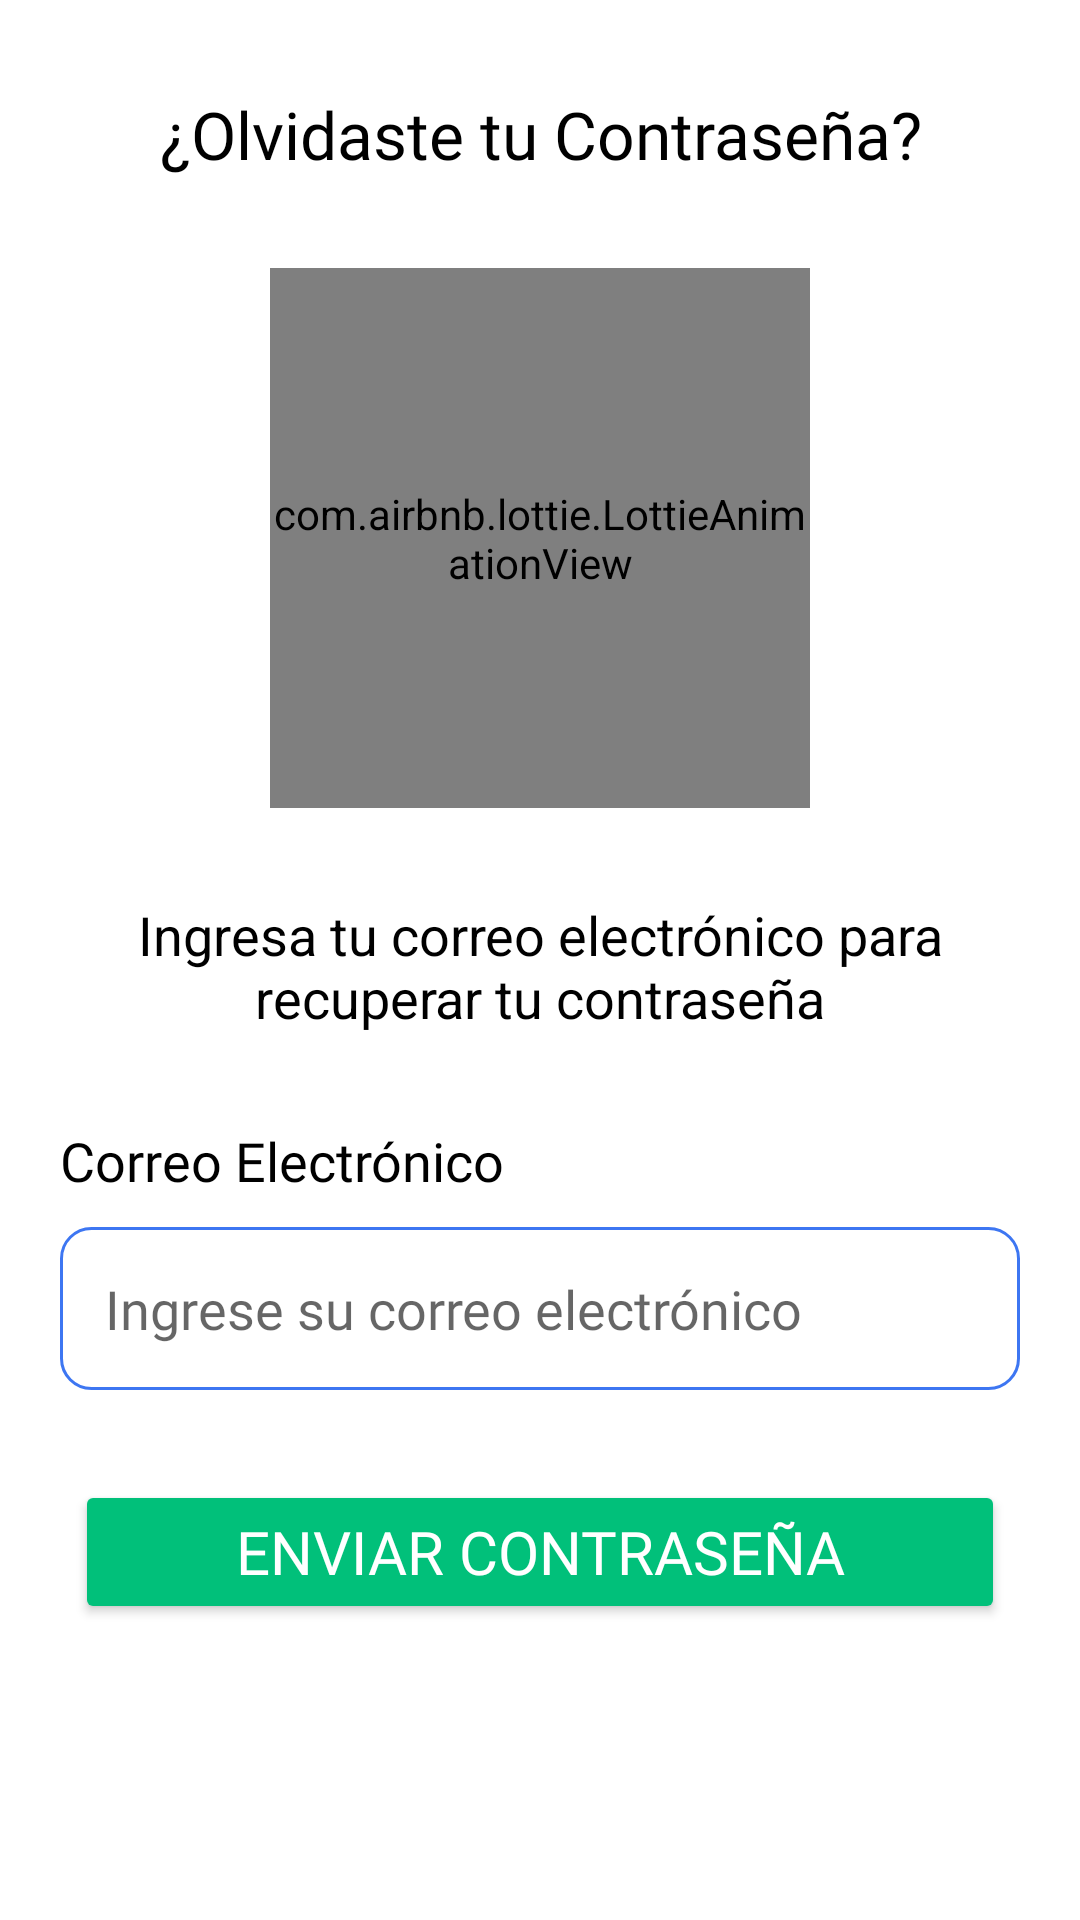

Produce the Android XML layout that renders to this screen, including the resource entries it uses.
<!-- AndroidManifest.xml: application theme Theme.TTMrCan -->
<!-- res/layout/fragment_fragmento_recuperar_contrasena.xml -->
<?xml version="1.0" encoding="utf-8"?>
<androidx.constraintlayout.widget.ConstraintLayout xmlns:android="http://schemas.android.com/apk/res/android"
    xmlns:app="http://schemas.android.com/apk/res-auto"
    xmlns:tools="http://schemas.android.com/tools"
    android:layout_width="match_parent"
    android:layout_height="match_parent"
    android:background="@color/white"
    tools:context=".FragmentoRecuperarContrasena">


    <LinearLayout
        android:id="@+id/linearLayout"
        android:layout_width="0dp"
        android:layout_height="0dp"
        android:orientation="vertical"
        app:layout_constraintBottom_toBottomOf="parent"
        app:layout_constraintEnd_toEndOf="parent"
        app:layout_constraintStart_toStartOf="parent"
        app:layout_constraintTop_toTopOf="parent"
        tools:ignore="MissingConstraints">

        <TextView
            android:id="@+id/textView2"
            android:layout_width="match_parent"
            android:layout_height="wrap_content"
            android:layout_margin="30dp"
            android:fontFamily="@font/nunito_extrabold"
            android:text="¿Olvidaste tu Contraseña?"
            android:textAlignment="center"
            android:textColor="@color/black"
            android:textSize="22sp" />

        <com.airbnb.lottie.LottieAnimationView
            android:layout_width="180dp"
            android:layout_height="180dp"
            android:layout_gravity="center"
            app:lottie_autoPlay="true"
            app:lottie_loop="true"
            app:lottie_rawRes="@raw/cute_dog" />

        <TextView
            android:id="@+id/textView3"
            android:layout_width="match_parent"
            android:layout_height="wrap_content"
            android:layout_margin="30dp"
            android:text="Ingresa tu correo electrónico para recuperar tu contraseña"
            android:textAlignment="center"
            android:textColor="@color/black"
            android:textSize="18sp" />

        <TextView
            android:id="@+id/tvNombreRegistro"
            android:layout_width="match_parent"
            android:layout_height="wrap_content"
            android:layout_marginLeft="20dp"
            android:layout_marginRight="20dp"
            android:layout_marginBottom="5dp"
            android:fontFamily="@font/mulish_bold"
            android:textColor="@color/black"
            android:textSize="18sp"
            android:text="Correo Electrónico"/>

        <EditText
            android:id="@+id/editTextCorreoOP"
            android:layout_width="match_parent"
            android:layout_height="wrap_content"
            android:layout_marginLeft="20dp"
            android:layout_marginTop="5dp"
            android:layout_marginRight="20dp"
            android:layout_marginBottom="30dp"
            android:padding="15dp"
            android:textColor="@color/black"
            android:background="@drawable/borde_azul"
            android:ems="10"
            android:fontFamily="@font/mulish_bold"
            android:hint="Ingrese su correo electrónico"
            android:inputType="textEmailAddress"/>

        <Button
            android:id="@+id/btnEnviarP"
            android:layout_width="match_parent"
            android:layout_height="wrap_content"
            android:layout_marginLeft="25dp"
            android:layout_marginRight="25dp"
            android:layout_marginBottom="30dp"
            android:backgroundTint="@color/verde"
            android:fontFamily="@font/nunito_extrabold"
            android:paddingTop="10dp"
            android:paddingBottom="10dp"
            android:text="Enviar Contraseña"
            android:textColor="@color/white"
            android:textSize="20sp"
            app:cornerRadius="50dp" />

    </LinearLayout>


</androidx.constraintlayout.widget.ConstraintLayout>
    
<!-- resources referenced by this layout -->
<resources>
  <color name="black">#FF000000</color>
  <color name="verde">#01C07A</color>
  <color name="white">#FFFFFFFF</color>
  <!-- drawable borde_azul (drawable) -->
  <?xml version="1.0" encoding="utf-8"?>
  <shape xmlns:android="http://schemas.android.com/apk/res/android" android:shape="rectangle">
      <stroke android:width="1sp"
          android:color="#3D76F2" />
      <padding android:bottom="10sp"
          android:left="10sp"
          android:right="10sp"
          android:top="10sp"/>
      <corners android:radius="10dp"/>
  
  </shape>
  <style name="Theme.TTMrCan" parent="Theme.MaterialComponents.DayNight.DarkActionBar">
          
          <item name="colorPrimary">@color/purple_500</item>
          <item name="colorPrimaryVariant">@color/purple_700</item>
          <item name="colorOnPrimary">@color/white</item>
          
          <item name="colorSecondary">@color/teal_200</item>
          <item name="colorSecondaryVariant">@color/teal_700</item>
          <item name="colorOnSecondary">@color/black</item>
          
          <item name="android:statusBarColor">?attr/colorPrimaryVariant</item>
          
      </style>
  <color name="purple_500">#FF6200EE</color>
  <color name="purple_700">#FF3700B3</color>
  <color name="teal_200">#FF03DAC5</color>
  <color name="teal_700">#FF018786</color>
</resources>
